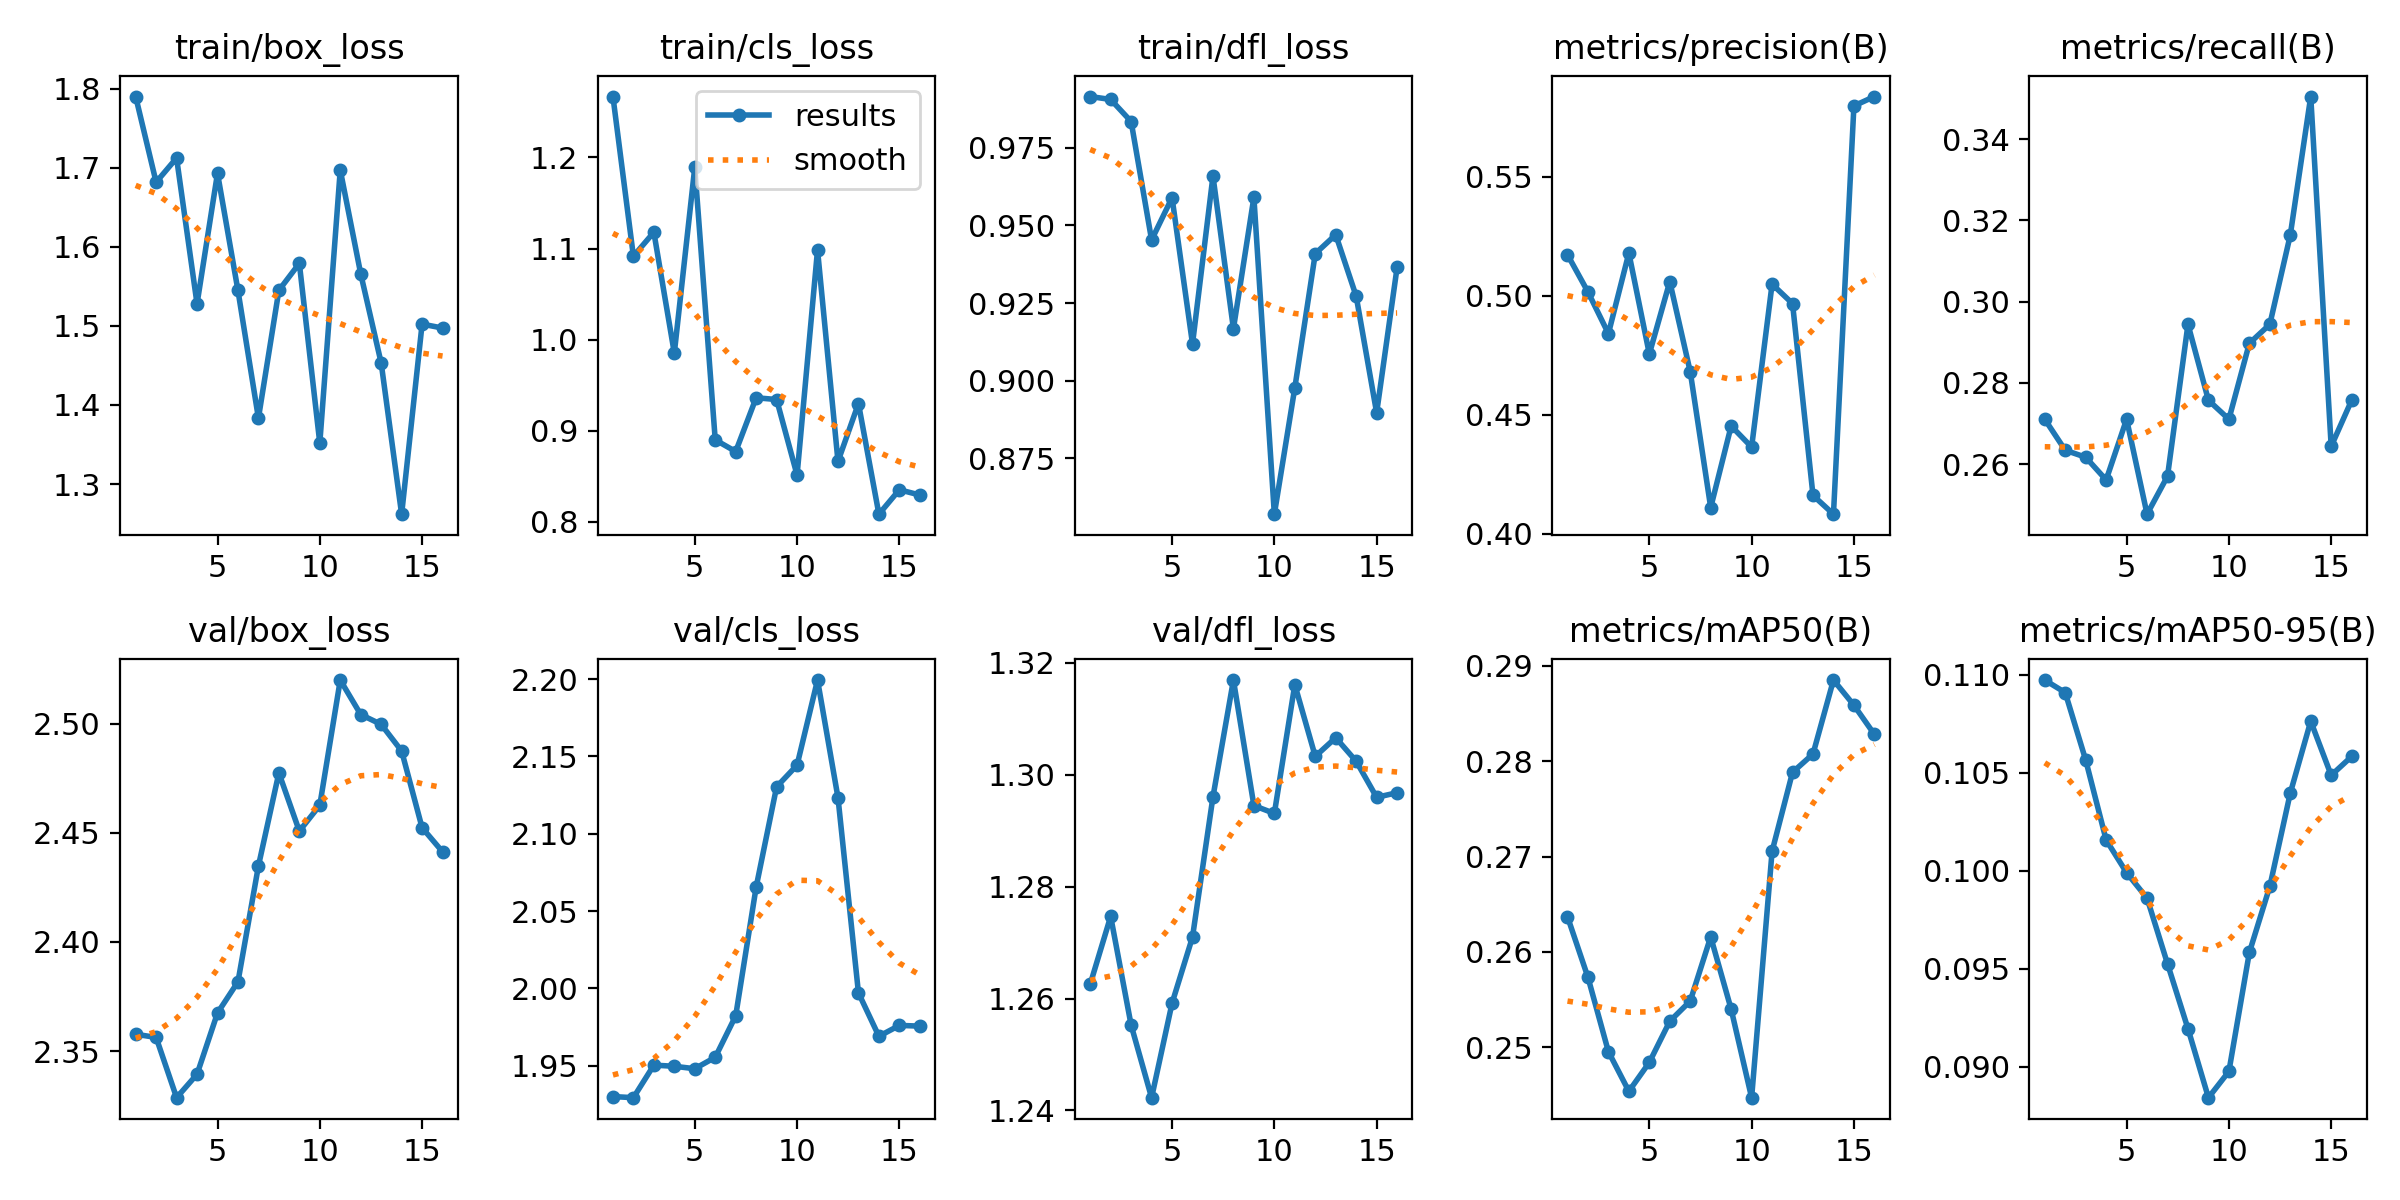

The file beside this chart, header and first rows:
epoch, time, train/box_loss, train/cls_loss, train/dfl_loss, metrics/precision(B), metrics/recall(B), metrics/mAP50(B), metrics/mAP50-95(B), val/box_loss, val/cls_loss, val/dfl_loss, lr/pg0, lr/pg1, lr/pg2
1, 4.083, 1.79, 1.267, 0.9915, 0.5173, 0.271, 0.2637, 0.1097, 2.358, 1.93, 1.263, 6e-05, 6e-05, 6e-05
2, 8.514, 1.682, 1.092, 0.9906, 0.5016, 0.2634, 0.2573, 0.1091, 2.356, 1.929, 1.275, 0.0001372, 0.0001372, 0.0001372
3, 13.82, 1.712, 1.118, 0.9835, 0.4841, 0.2617, 0.2495, 0.1056, 2.329, 1.95, 1.255, 0.0002113, 0.0002113, 0.0002113
4, 17.8, 1.528, 0.9853, 0.9453, 0.518, 0.2561, 0.2454, 0.1016, 2.339, 1.95, 1.242, 0.0002822, 0.0002822, 0.0002822
5, 22.46, 1.693, 1.189, 0.9589, 0.4755, 0.271, 0.2484, 0.09989, 2.367, 1.948, 1.259, 0.0003499, 0.0003499, 0.0003499
6, 26.55, 1.545, 0.8901, 0.9119, 0.506, 0.2477, 0.2527, 0.09859, 2.382, 1.955, 1.271, 0.0004145, 0.0004145, 0.0004145
7, 31.11, 1.383, 0.8773, 0.9659, 0.4681, 0.257, 0.2548, 0.09524, 2.435, 1.982, 1.296, 0.0004758, 0.0004758, 0.0004758
8, 35.06, 1.545, 0.9363, 0.9167, 0.411, 0.2944, 0.2616, 0.09193, 2.477, 2.066, 1.317, 0.0005341, 0.0005341, 0.0005341
9, 39.68, 1.579, 0.9344, 0.9591, 0.4453, 0.2757, 0.254, 0.08841, 2.451, 2.13, 1.294, 0.0005891, 0.0005891, 0.0005891
10, 43.59, 1.352, 0.8515, 0.857, 0.4364, 0.271, 0.2447, 0.08975, 2.463, 2.144, 1.293, 0.000641, 0.000641, 0.000641
11, 47.58, 1.697, 1.098, 0.8977, 0.5049, 0.2897, 0.2706, 0.09582, 2.52, 2.199, 1.316, 0.0006897, 0.0006897, 0.0006897
12, 52.28, 1.566, 0.8665, 0.9409, 0.4967, 0.2944, 0.2788, 0.09919, 2.504, 2.123, 1.303, 0.0007353, 0.0007353, 0.0007353
13, 56.29, 1.453, 0.93, 0.947, 0.4161, 0.3164, 0.2808, 0.104, 2.5, 1.997, 1.307, 0.0007776, 0.0007776, 0.0007776
14, 60.23, 1.262, 0.8086, 0.9272, 0.4082, 0.3505, 0.2885, 0.1076, 2.487, 1.969, 1.302, 0.0008169, 0.0008169, 0.0008169
15, 64.28, 1.502, 0.8354, 0.8897, 0.5798, 0.2644, 0.2859, 0.1049, 2.452, 1.976, 1.296, 0.0008529, 0.0008529, 0.0008529
16, 68.19, 1.497, 0.8296, 0.9365, 0.5837, 0.2757, 0.2828, 0.1058, 2.441, 1.976, 1.297, 0.0008858, 0.0008858, 0.0008858
